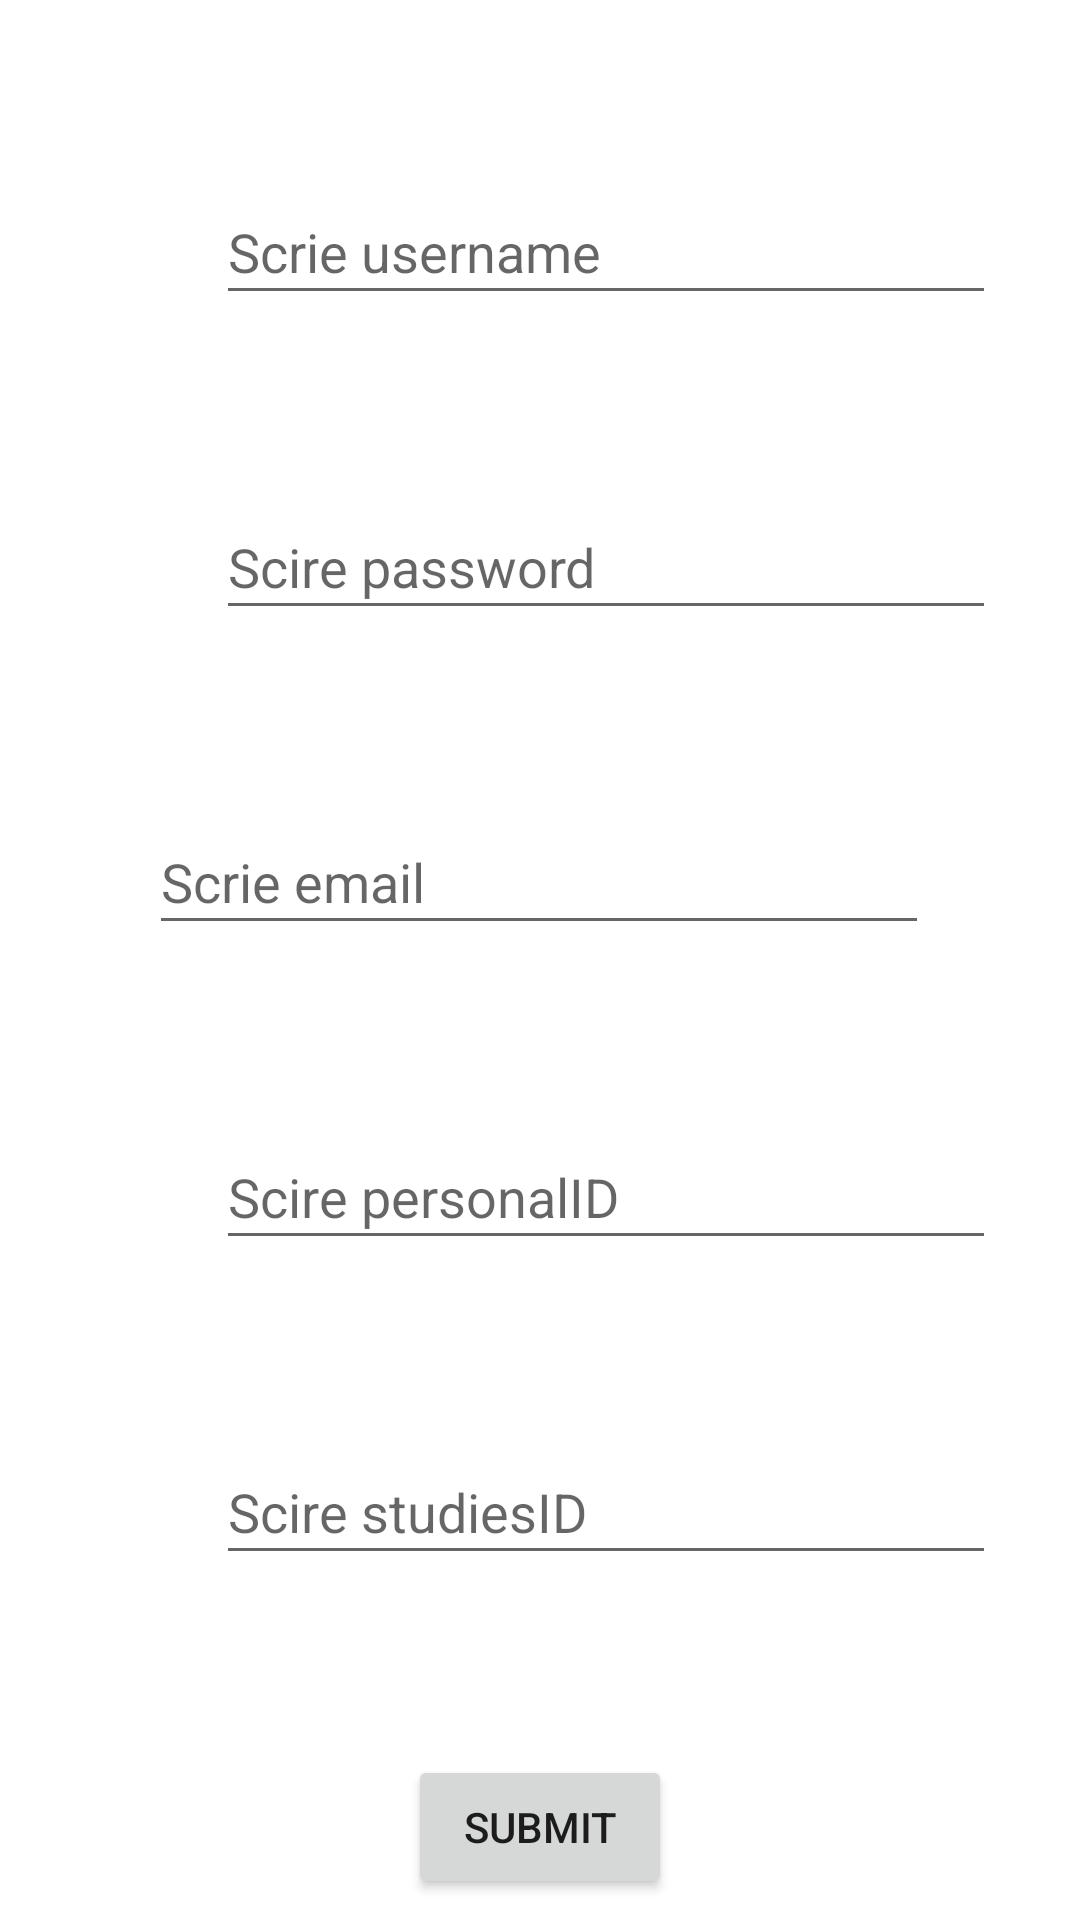

Here is an Android app screen rendered from its layout file. Give the layout XML and the strings, colors and styles it references.
<!-- AndroidManifest.xml: application theme Theme.DAM_front -->
<!-- res/layout/activity_user_create.xml -->
<?xml version="1.0" encoding="utf-8"?>
<androidx.constraintlayout.widget.ConstraintLayout
    xmlns:android="http://schemas.android.com/apk/res/android"
    xmlns:app="http://schemas.android.com/apk/res-auto"
    xmlns:tools="http://schemas.android.com/tools"
    android:layout_width="match_parent"
    android:layout_height="match_parent">

    <EditText
        android:id="@+id/input_new_username"
        android:layout_width="260dp"
        android:layout_height="45dp"
        android:layout_marginStart="72dp"
        android:layout_marginLeft="72dp"
        android:layout_marginTop="60dp"
        android:autofillHints="Scire username"
        android:hint="Scrie username"
        android:inputType="text"
        app:layout_constraintStart_toStartOf="parent"
        app:layout_constraintTop_toTopOf="parent" />

    <EditText
        android:id="@+id/input_new_parola"
        android:layout_width="260dp"
        android:layout_height="45dp"
        android:layout_marginStart="72dp"
        android:layout_marginLeft="72dp"
        android:layout_marginTop="60dp"
        android:autofillHints="Scire password"
        android:hint="Scire password"
        android:inputType="text"
        app:layout_constraintStart_toStartOf="parent"
        app:layout_constraintTop_toBottomOf="@+id/input_new_username" />

    <EditText
        android:id="@+id/input_new_email"
        android:layout_width="260dp"
        android:layout_height="45dp"
        android:layout_marginTop="60dp"
        android:autofillHints="Scire email"
        android:hint="Scrie email"
        android:inputType="text"
        app:layout_constraintEnd_toEndOf="parent"
        app:layout_constraintHorizontal_bias="0.496"
        app:layout_constraintStart_toStartOf="parent"
        app:layout_constraintTop_toBottomOf="@+id/input_new_parola" />

    <EditText
        android:id="@+id/input_new_personal"
        android:layout_width="260dp"
        android:layout_height="45dp"
        android:layout_marginStart="72dp"
        android:layout_marginLeft="72dp"
        android:layout_marginTop="60dp"
        android:autofillHints="Scire personalID"
        android:hint="Scire personalID"
        android:inputType="text"
        app:layout_constraintStart_toStartOf="parent"
        app:layout_constraintTop_toBottomOf="@+id/input_new_email" />

    <EditText
        android:id="@+id/input_new_studies"
        android:layout_width="260dp"
        android:layout_height="45dp"
        android:layout_marginStart="72dp"
        android:layout_marginLeft="72dp"
        android:layout_marginTop="60dp"
        android:autofillHints="Scire studiesID"
        android:hint="Scire studiesID"
        android:inputType="text"
        app:layout_constraintStart_toStartOf="parent"
        app:layout_constraintTop_toBottomOf="@+id/input_new_personal" />

    <Button
        android:id="@+id/submit_create_user_btn"
        android:layout_width="wrap_content"
        android:layout_height="wrap_content"
        android:layout_marginTop="60dp"
        android:text="Submit"
        app:layout_constraintEnd_toEndOf="parent"
        app:layout_constraintStart_toStartOf="parent"
        app:layout_constraintTop_toBottomOf="@+id/input_new_studies" />

</androidx.constraintlayout.widget.ConstraintLayout>
<!-- resources referenced by this layout -->
<resources>
  <style name="Theme.DAM_front" parent="Theme.MaterialComponents.DayNight.DarkActionBar">
          
          <item name="colorPrimary">@color/purple_500</item>
          <item name="colorPrimaryVariant">@color/purple_700</item>
          <item name="colorOnPrimary">@color/white</item>
          
          <item name="colorSecondary">@color/teal_200</item>
          <item name="colorSecondaryVariant">@color/teal_700</item>
          <item name="colorOnSecondary">@color/black</item>
          
          <item name="android:statusBarColor" tools:targetApi="l">?attr/colorPrimaryVariant</item>
          
      </style>
  <!-- not gathered from this repository: default colours our renderer supplied (Android Studio template values) -->
  <color name="purple_500">#FF6200EE</color>
  <color name="purple_700">#FF3700B3</color>
  <color name="teal_200">#FF03DAC5</color>
  <color name="teal_700">#FF018786</color>
  <color name="black">#FF000000</color>
  <color name="white">#FFFFFFFF</color>
</resources>
